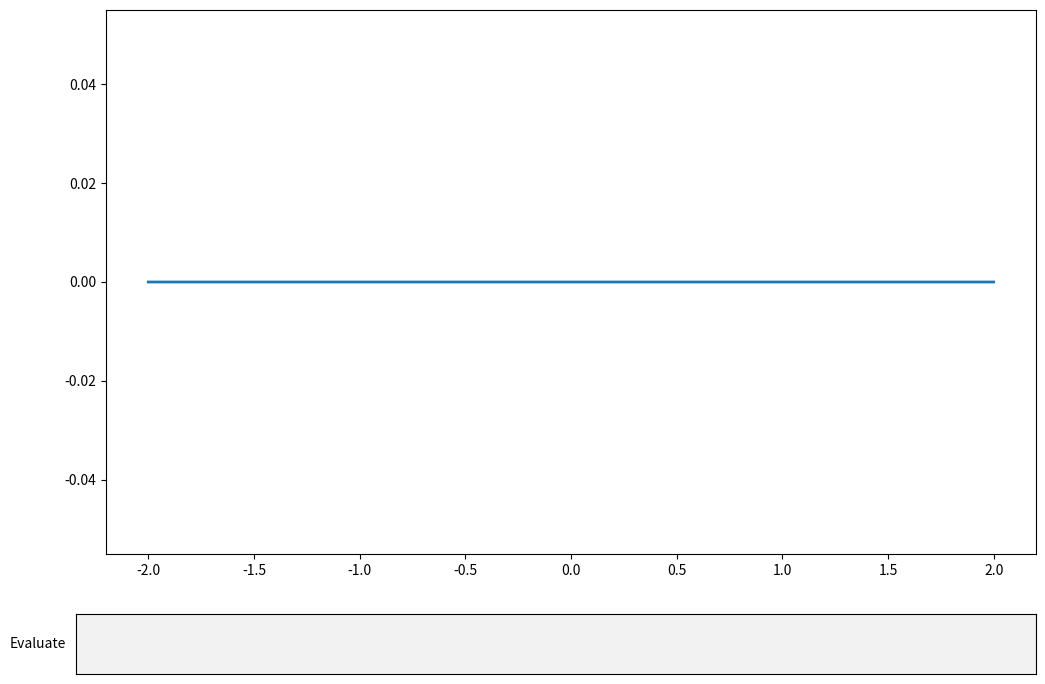

Write Python code to recreate this figure.
"""
=======
Textbox
=======

The Textbox widget lets users interactively provide text input, including
formulas. In this example, the plot is updated using the `.on_submit` method.
This method triggers the execution of the *submit* function when the
user presses enter in the textbox or leaves the textbox.

Note:  The `matplotlib.widgets.TextBox` widget is different from the following
static elements: :doc:`/tutorials/text/annotations` and
:doc:`/gallery/text_labels_and_annotations/placing_text_boxes`.
"""

import numpy as np
import matplotlib.pyplot as plt
from matplotlib.widgets import TextBox

plt.close('all')
fig, ax = plt.subplots(figsize=(12,8))
fig.subplots_adjust(bottom=0.2)

fig.canvas.mpl_disconnect(fig.canvas.manager.key_press_handler_id)


t = np.arange(-2.0, 2.0, 0.001)
l, = ax.plot(t, np.zeros_like(t), lw=2)


def submit(expression):
    """
    Update the plotted function to the new math *expression*.

    *expression* is a string using "t" as its independent variable, e.g.
    "t ** 3".
    """
    ydata = eval(expression)
    l.set_ydata(ydata)
    ax.relim()
    ax.autoscale_view()
    plt.draw()


axbox = fig.add_axes([0.1, 0.05, 0.8, 0.075])
text_box = TextBox(axbox, "Evaluate")#, horizontalalignment="center")
text_box.on_submit(submit)
# text_box.set_val("t ** 2")  # Trigger `submit` with the initial string.

plt.show()

#############################################################################
#
# .. admonition:: References
#
#    The use of the following functions, methods, classes and modules is shown
#    in this example:
#
#    - `matplotlib.widgets.TextBox`
